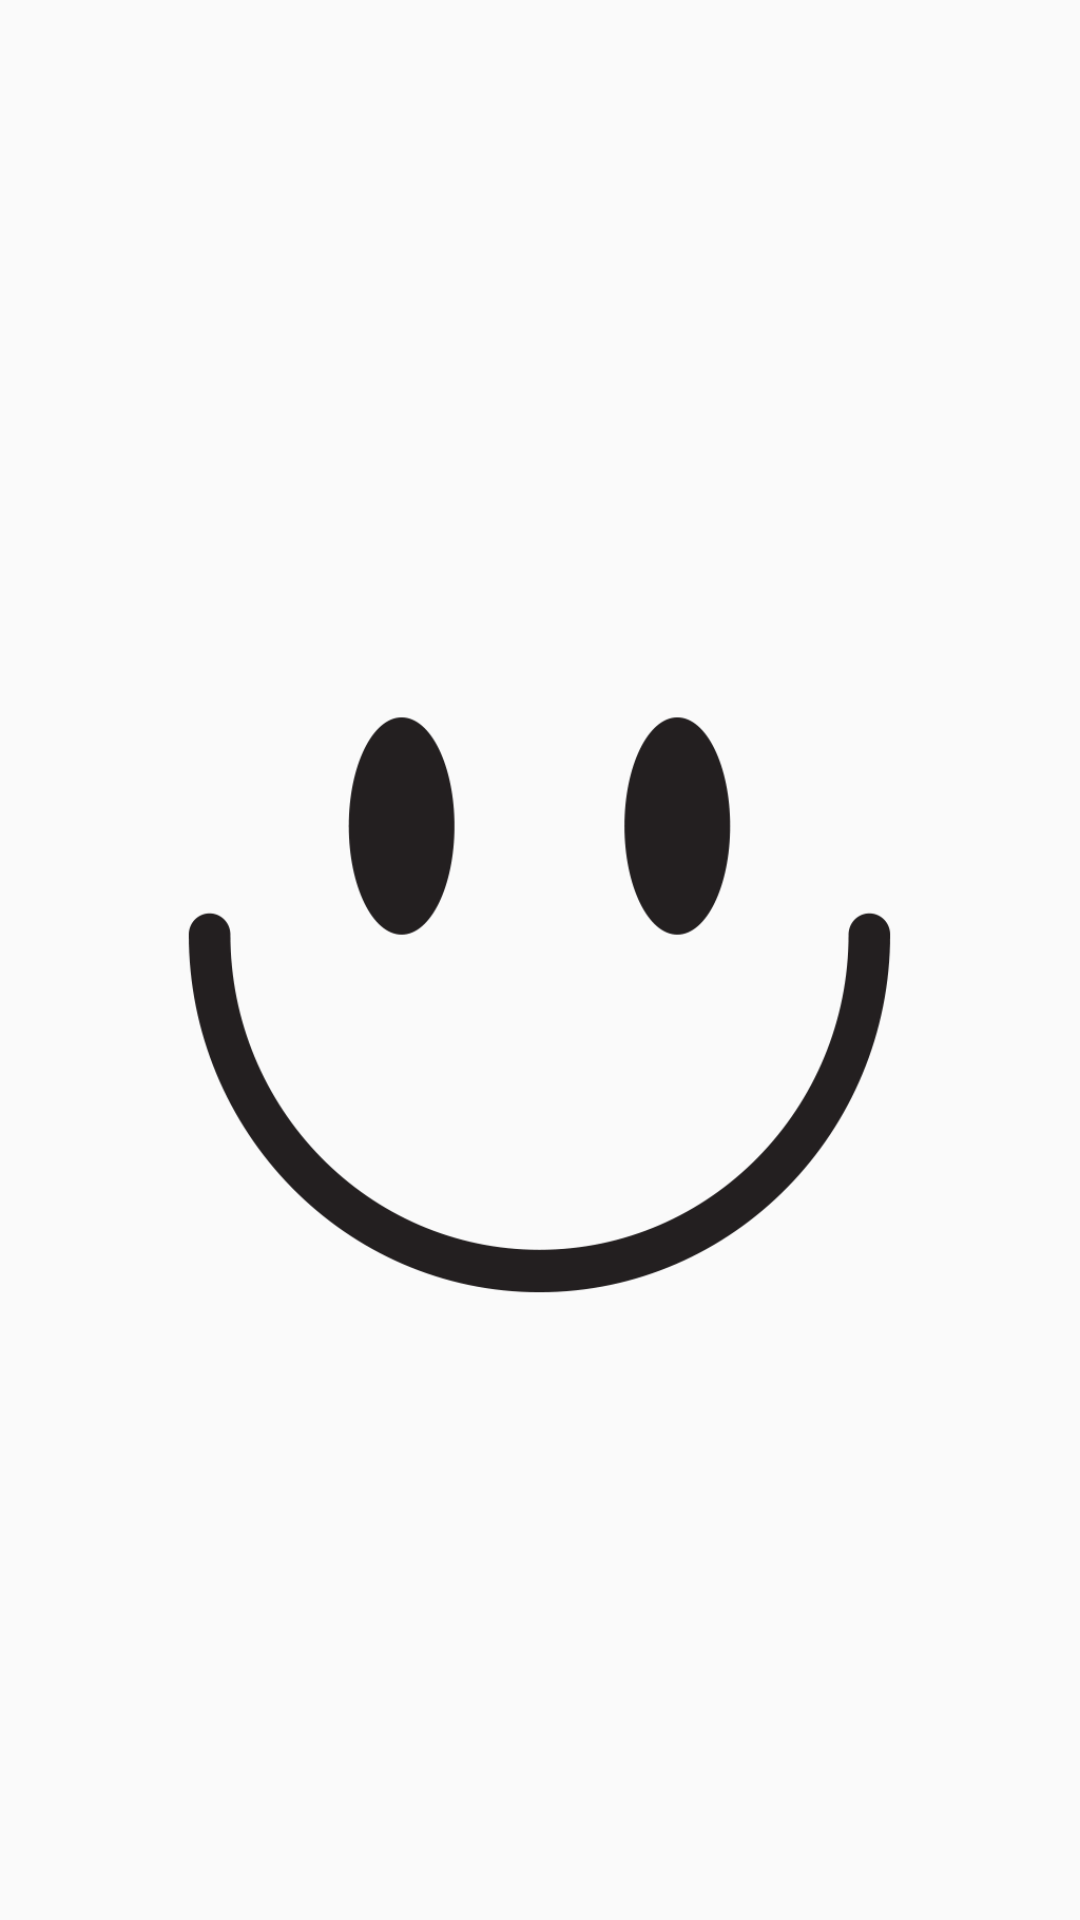

Here is an Android app screen rendered from its layout file. Give the layout XML and the strings, colors and styles it references.
<!-- AndroidManifest.xml: activity theme AppTheme.NoActionBar -->
<!-- res/layout/activity_main.xml -->
<?xml version="1.0" encoding="utf-8"?>
<androidx.constraintlayout.widget.ConstraintLayout xmlns:android="http://schemas.android.com/apk/res/android"
    xmlns:app="http://schemas.android.com/apk/res-auto"
    xmlns:tools="http://schemas.android.com/tools"
    android:id="@+id/cl_main1"
    android:layout_width="match_parent"
    android:layout_height="match_parent"
    android:orientation="horizontal"
    tools:context=".MainActivity">

    <ImageView
        android:id="@+id/imageView2"
        android:layout_width="wrap_content"
        android:layout_height="wrap_content"
        app:layout_constraintBottom_toBottomOf="parent"
        app:layout_constraintEnd_toEndOf="parent"
        app:layout_constraintHorizontal_bias="0.0"
        app:layout_constraintStart_toStartOf="parent"
        app:layout_constraintTop_toTopOf="parent"
        app:srcCompat="@drawable/smiley" />
</androidx.constraintlayout.widget.ConstraintLayout>
<!-- resources referenced by this layout -->
<resources>
  <!-- drawable smiley: png bitmap (drawable, 8465 bytes) -->
  <style name="AppTheme.NoActionBar" parent="Theme.AppCompat.Light.DarkActionBar">
          <item name="windowActionBar">false</item>
          <item name="windowNoTitle">true</item>
          <item name="android:windowFullscreen">true</item>
          <item name="android:orientation">horizontal</item>
      </style>
</resources>
